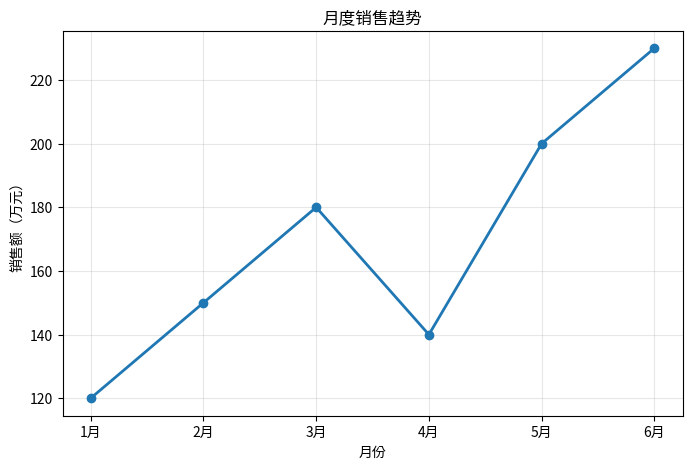

The matplotlib source for this figure: (Note: this script raises an exception after producing the figure.)
"""Matplotlib 数据可视化示例

本文件演示 Matplotlib 库的基本使用：
- Matplotlib：Python 最流行的数据可视化库
- 可以绘制折线图、柱状图、饼图、散点图等各种图表

安装命令：pip install matplotlib
"""

import matplotlib.pyplot as plt    # 导入 Matplotlib 的 pyplot 模块，简称 plt


def main():
    # ==================== 准备数据 ====================
    # x 轴数据：月份
    months = ["1月", "2月", "3月", "4月", "5月", "6月"]
    # y 轴数据：销售额（万元）
    sales = [120, 150, 180, 140, 200, 230]

    # ==================== 创建图表 ====================
    # plt.figure()：创建图表窗口
    # figsize=(宽度, 高度)：设置图表大小（单位：英寸）
    plt.figure(figsize=(8, 5))

    # plt.plot()：绘制折线图
    # x 轴数据，y 轴数据
    # marker="o"：每个数据点显示圆圈标记
    # linewidth=2：线条宽度
    plt.plot(months, sales, marker="o", linewidth=2)

    # ==================== 设置图表元素 ====================
    plt.title("月度销售趋势")        # 图表标题
    plt.xlabel("月份")              # x 轴标签
    plt.ylabel("销售额（万元）")    # y 轴标签
    plt.grid(True, alpha=0.3)      # 显示网格线，alpha=0.3 表示透明度

    # ==================== 保存图表 ====================
    # plt.savefig()：保存图表到文件
    # 必须在 show() 之前调用，否则可能保存空白图片
    plt.savefig("/workspace/04_common_libraries/03_matplotlib/sales_chart.png")
    print("图表已保存到 sales_chart.png")


if __name__ == "__main__":
    main()
